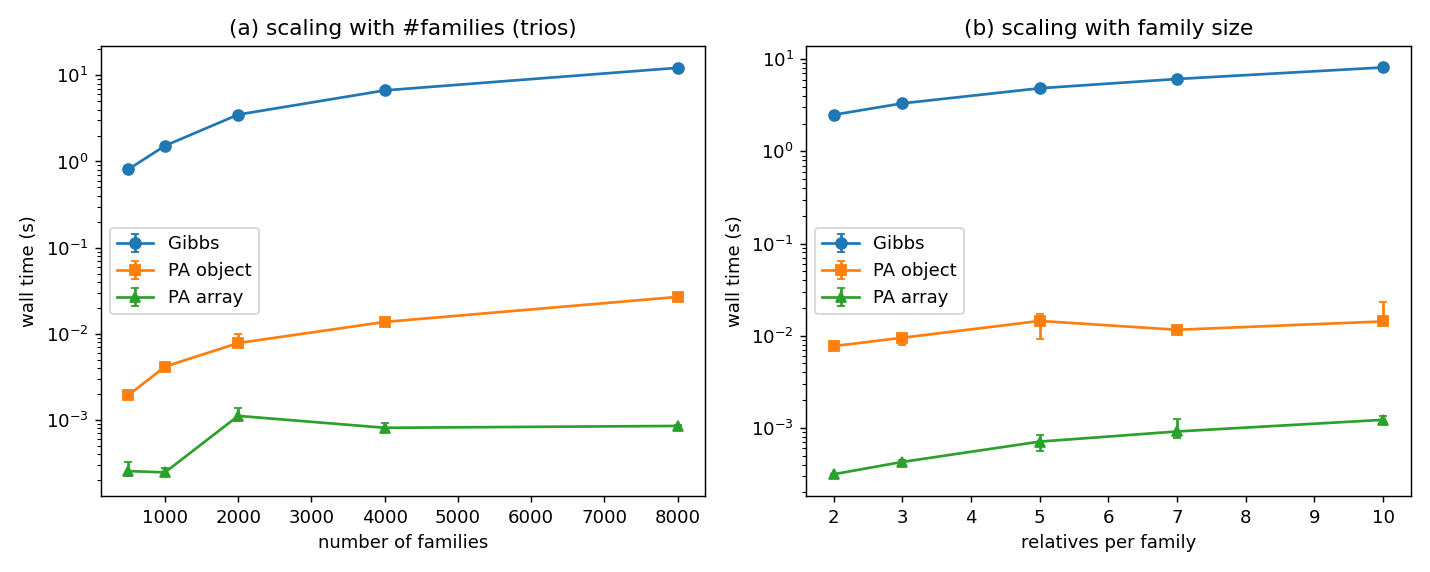

Values plotted in this chart, from the file beside it:
axis, fam_per_s_gibbs, fam_per_s_pa, fam_per_s_pa_array, h2, label, n_relatives, n_sim, pa_array_speedup, prevalence, seed, speedup, t_gibbs, t_gibbs_q25, t_gibbs_q75, t_pa, t_pa_array, t_pa_array_q25, t_pa_array_q75, t_pa_q25, t_pa_q75, threads, timing_reps, value
n_fam, 616.2, 257428, 1954407, 0.5, , 3, 25000, 7.592, 0.05, 1, 417.8, 0.8114, 0.7889, 0.8407, 0.001942, 0.0002558, 0.0002257, 0.0003266, 0.001841, 0.002156, 10, 5, 500
n_fam, 657.4, 240036, 4046815, 0.5, , 3, 25000, 16.86, 0.05, 1, 365.1, 1.521, 1.507, 1.608, 0.004166, 0.0002471, 0.0002377, 0.0002749, 0.003942, 0.004572, 10, 5, 1000
n_fam, 571.1, 255508, 1788987, 0.5, , 3, 25000, 7.002, 0.05, 1, 447.4, 3.502, 3.18, 3.733, 0.007828, 0.001118, 0.0009739, 0.001364, 0.007637, 0.009952, 10, 5, 2000
n_fam, 598.9, 290873, 4916966, 0.5, , 3, 25000, 16.9, 0.05, 1, 485.7, 6.679, 6.075, 6.747, 0.01375, 0.0008135, 0.0008025, 0.0009296, 0.01363, 0.01402, 10, 5, 4000
n_fam, 655.3, 298032, 9362107, 0.5, , 3, 25000, 31.41, 0.05, 1, 454.8, 12.21, 11.67, 12.68, 0.02684, 0.0008545, 0.0008513, 0.0008828, 0.02676, 0.02749, 10, 5, 8000
family_size, 803.1, 259165, 6352906, 0.5, parents, 2, 25000, 24.51, 0.05, 1, 322.7, 2.49, 2.483, 2.528, 0.007717, 0.0003148, 0.0003028, 0.0003199, 0.007388, 0.00812, 10, 5, 2
family_size, 603.9, 210392, 4673508, 0.5, +sib, 3, 25000, 22.21, 0.05, 1, 348.4, 3.312, 3.154, 3.346, 0.009506, 0.0004279, 0.0004177, 0.0004521, 0.00798, 0.009944, 10, 5, 3
family_size, 414, 138282, 2813889, 0.5, +2 grandp., 5, 25000, 20.35, 0.05, 1, 334, 4.83, 4.813, 4.994, 0.01446, 0.0007108, 0.000559, 0.0008362, 0.009151, 0.01713, 10, 5, 5
family_size, 328.5, 172369, 2184629, 0.5, extended, 7, 25000, 12.67, 0.05, 1, 524.7, 6.088, 5.738, 6.179, 0.0116, 0.0009155, 0.0007855, 0.001261, 0.01156, 0.01185, 10, 5, 7
family_size, 246.2, 139985, 1633535, 0.5, extended+aunts, 10, 25000, 11.67, 0.05, 1, 568.5, 8.123, 7.914, 8.335, 0.01429, 0.001224, 0.001139, 0.00136, 0.01364, 0.0234, 10, 5, 10
